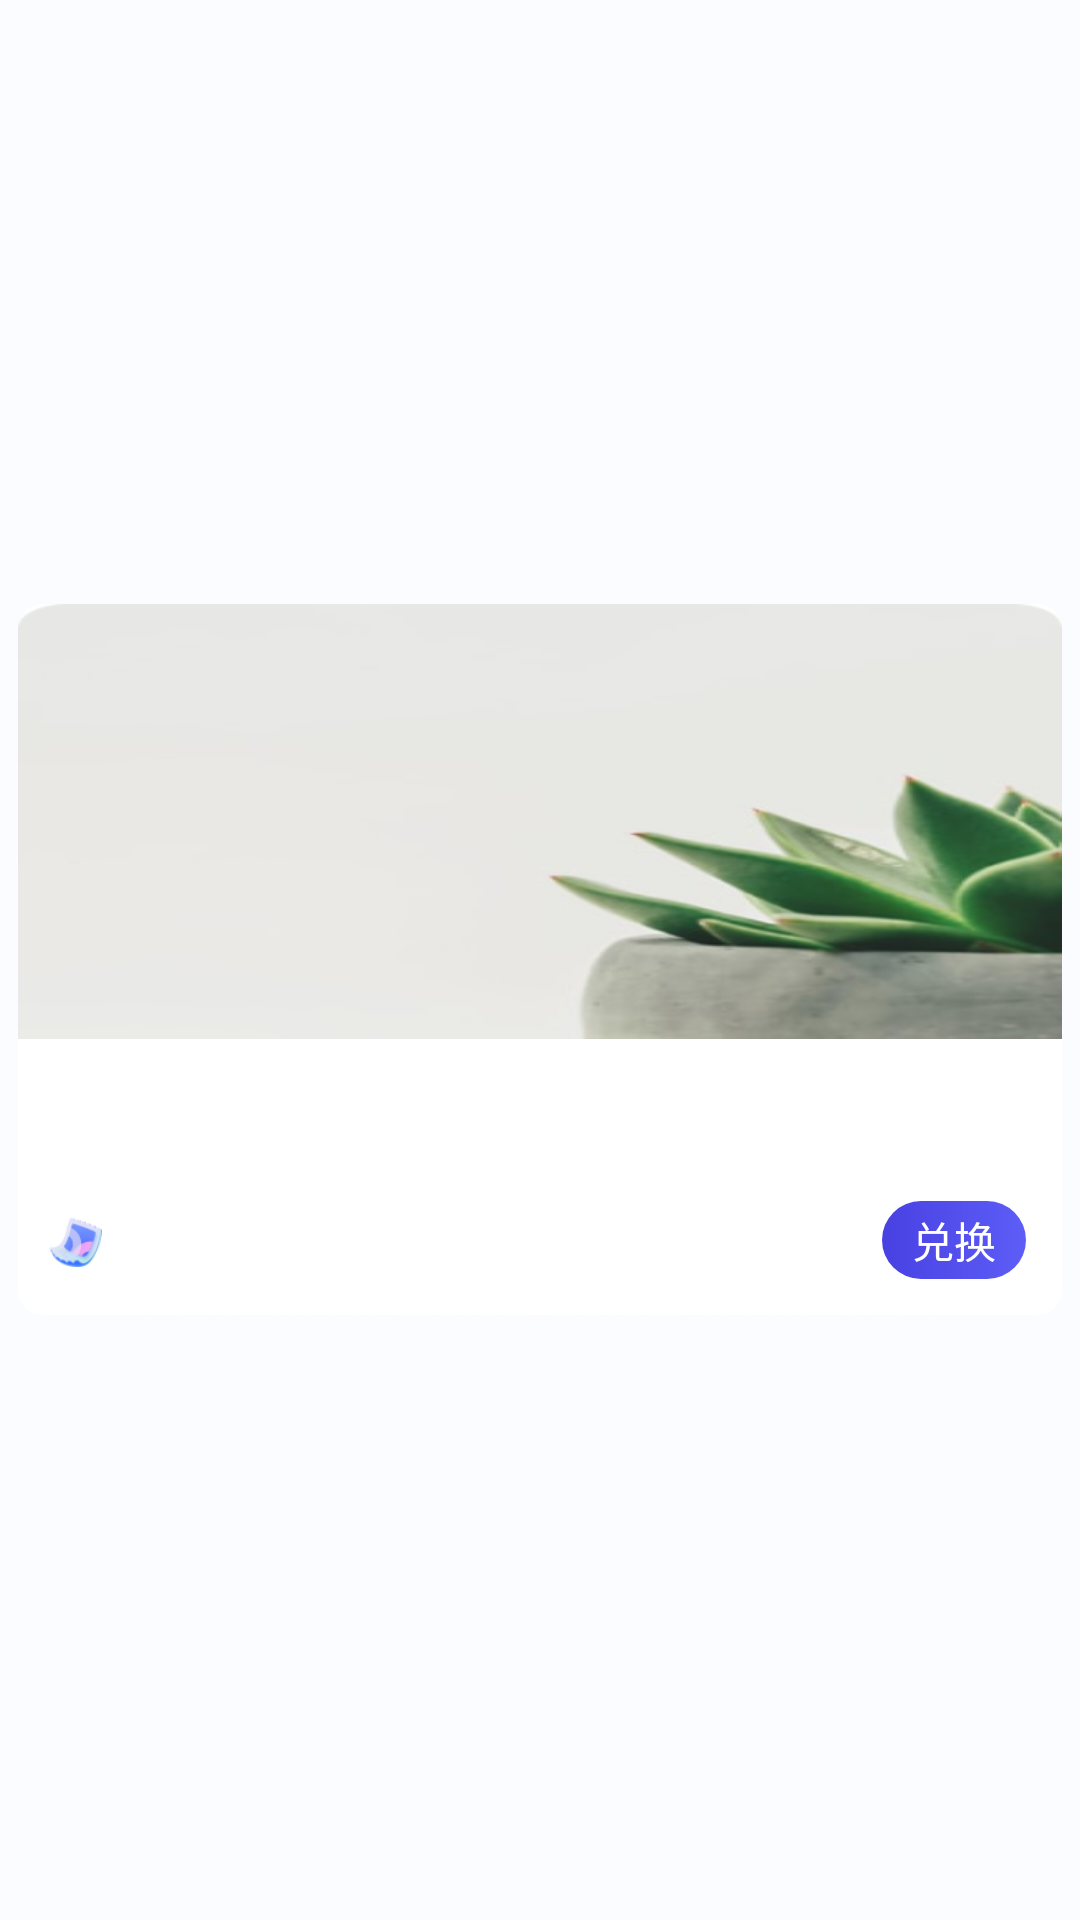

Reconstruct the res/layout file that produces this screen, plus the resources it refers to.
<!-- AndroidManifest.xml: application theme AppTheme -->
<!-- res/layout/shop_recycle_item_good.xml -->
<?xml version="1.0" encoding="utf-8"?>
<layout xmlns:tools="http://schemas.android.com/tools"
    xmlns:android="http://schemas.android.com/apk/res/android"
    xmlns:app="http://schemas.android.com/apk/res-auto">

    <data>
        <variable
            name="good"
            type="com.mredrock.cyxbs.shop.bean.CenterShop" />

    </data>

    <FrameLayout
        android:layout_width="match_parent"
        android:layout_height="wrap_content"
        android:background="@drawable/shop_shadow_center_good">

        <androidx.cardview.widget.CardView
            android:layout_width="match_parent"
            android:layout_height="237dp"
            android:layout_margin="6dp"
            app:cardCornerRadius="8dp"
            app:cardElevation="0dp"
            android:layout_gravity="center"
            app:cardBackgroundColor="@color/shop_center_recycler_good_card_bg_color">

            <androidx.constraintlayout.widget.ConstraintLayout
                android:layout_width="match_parent"
                android:layout_height="match_parent">

                <ImageView
                    android:id="@+id/shop_item_iv_desc"
                    android:layout_width="match_parent"
                    android:layout_height="145dp"
                    android:scaleType="centerCrop"
                    app:layout_constraintStart_toStartOf="parent"
                    app:layout_constraintTop_toTopOf="parent"
                    android:background="@drawable/shop_bg_main_item_test"
                    android:transitionName="shop_center_trans_good_to_detail" />

                <TextView
                    android:id="@+id/shop_item_tv_title"
                    android:layout_width="wrap_content"
                    android:layout_height="20dp"
                    android:layout_marginStart="12dp"
                    android:layout_marginTop="10dp"
                    android:gravity="center_vertical"
                    android:text="@{good.title}"
                    android:textColor="@color/shop_center_recycler_good_title_color"
                    android:textSize="14sp"
                    app:layout_constraintStart_toStartOf="parent"
                    app:layout_constraintTop_toBottomOf="@+id/shop_item_iv_desc" />

                <TextView
                    android:id="@+id/shop_item_tv_left_count"
                    android:layout_width="wrap_content"
                    android:layout_height="15dp"
                    android:layout_marginStart="12dp"
                    android:layout_marginTop="8dp"
                    android:gravity="center_vertical"
                    android:text='@{`库存：` + String.valueOf(good.amount)}'
                    android:textColor="@color/shop_center_recycler_good_left_counts_color"
                    android:textSize="11sp"
                    app:layout_constraintStart_toStartOf="parent"
                    app:layout_constraintTop_toBottomOf="@+id/shop_item_tv_title" />

                <ImageView
                    android:id="@+id/shop_item_iv_stamp"
                    android:layout_width="18dp"
                    android:layout_height="18dp"
                    android:layout_marginStart="10dp"
                    android:layout_marginBottom="16dp"
                    android:background="@drawable/shop_ic_my_stamp"
                    app:layout_constraintBottom_toBottomOf="parent"
                    app:layout_constraintStart_toStartOf="parent" />

                <TextView
                    android:id="@+id/shop_item_tv_price"
                    android:layout_width="wrap_content"
                    android:layout_height="17dp"
                    android:layout_marginStart="4dp"
                    android:gravity="center_vertical"
                    android:textColor="@color/shop_center_recycler_good_price_color"
                    android:textSize="14sp"
                    android:text="@{String.valueOf(good.price)}"
                    app:layout_constraintBottom_toBottomOf="@+id/shop_item_iv_stamp"
                    app:layout_constraintStart_toEndOf="@+id/shop_item_iv_stamp"
                    app:layout_constraintTop_toTopOf="@+id/shop_item_iv_stamp" />

                <TextView
                    android:id="@+id/shop_item_btn_exchange"
                    android:layout_width="48dp"
                    android:layout_height="26dp"
                    android:layout_marginEnd="12dp"
                    android:layout_marginBottom="12dp"
                    android:background="@drawable/shop_bg_detail_btn_exchange"
                    android:gravity="center"
                    android:text="@string/shop_good_recycler_item_exchange"
                    android:textColor="@color/shop_white"
                    android:textSize="14sp"
                    app:layout_constraintBottom_toBottomOf="parent"
                    app:layout_constraintEnd_toEndOf="parent" />
            </androidx.constraintlayout.widget.ConstraintLayout>

        </androidx.cardview.widget.CardView>

    </FrameLayout>
</layout>
<!-- resources referenced by this layout -->
<resources>
  <color name="shop_center_recycler_good_card_bg_color">#FFFFFFFF</color>
  <color name="shop_center_recycler_good_left_counts_color">#B315315B</color>
  <color name="shop_center_recycler_good_price_color">#5177FF</color>
  <color name="shop_center_recycler_good_title_color">#15315B</color>
  <color name="shop_white">#FFFFFFFF</color>
  <!-- drawable shop_bg_detail_btn_exchange (drawable) -->
  <?xml version="1.0" encoding="utf-8"?>
  <shape xmlns:android="http://schemas.android.com/apk/res/android">
      <gradient android:startColor="#4841E2"
          android:endColor="#5D5DF7" />
      <corners android:radius="27dp" />
  
  </shape>
  <!-- drawable shop_bg_main_item_test: png bitmap (drawable, 42200 bytes) -->
  <!-- drawable shop_ic_my_stamp: png bitmap (drawable, 2951 bytes) -->
  <!-- drawable shop_shadow_center_good (drawable) -->
  <?xml version="1.0" encoding="utf-8"?>
  
  <shape xmlns:android="http://schemas.android.com/apk/res/android"
      android:shape="rectangle">
      <gradient
          android:startColor="#4DF4F6FF"
          android:endColor="#FBFCFF"
          android:centerX="0.5"
          android:centerY="0.5"
          android:gradientRadius="560"
          android:type="radial"/>
  </shape>
  <string name="shop_good_recycler_item_exchange">兑换</string>
</resources>
